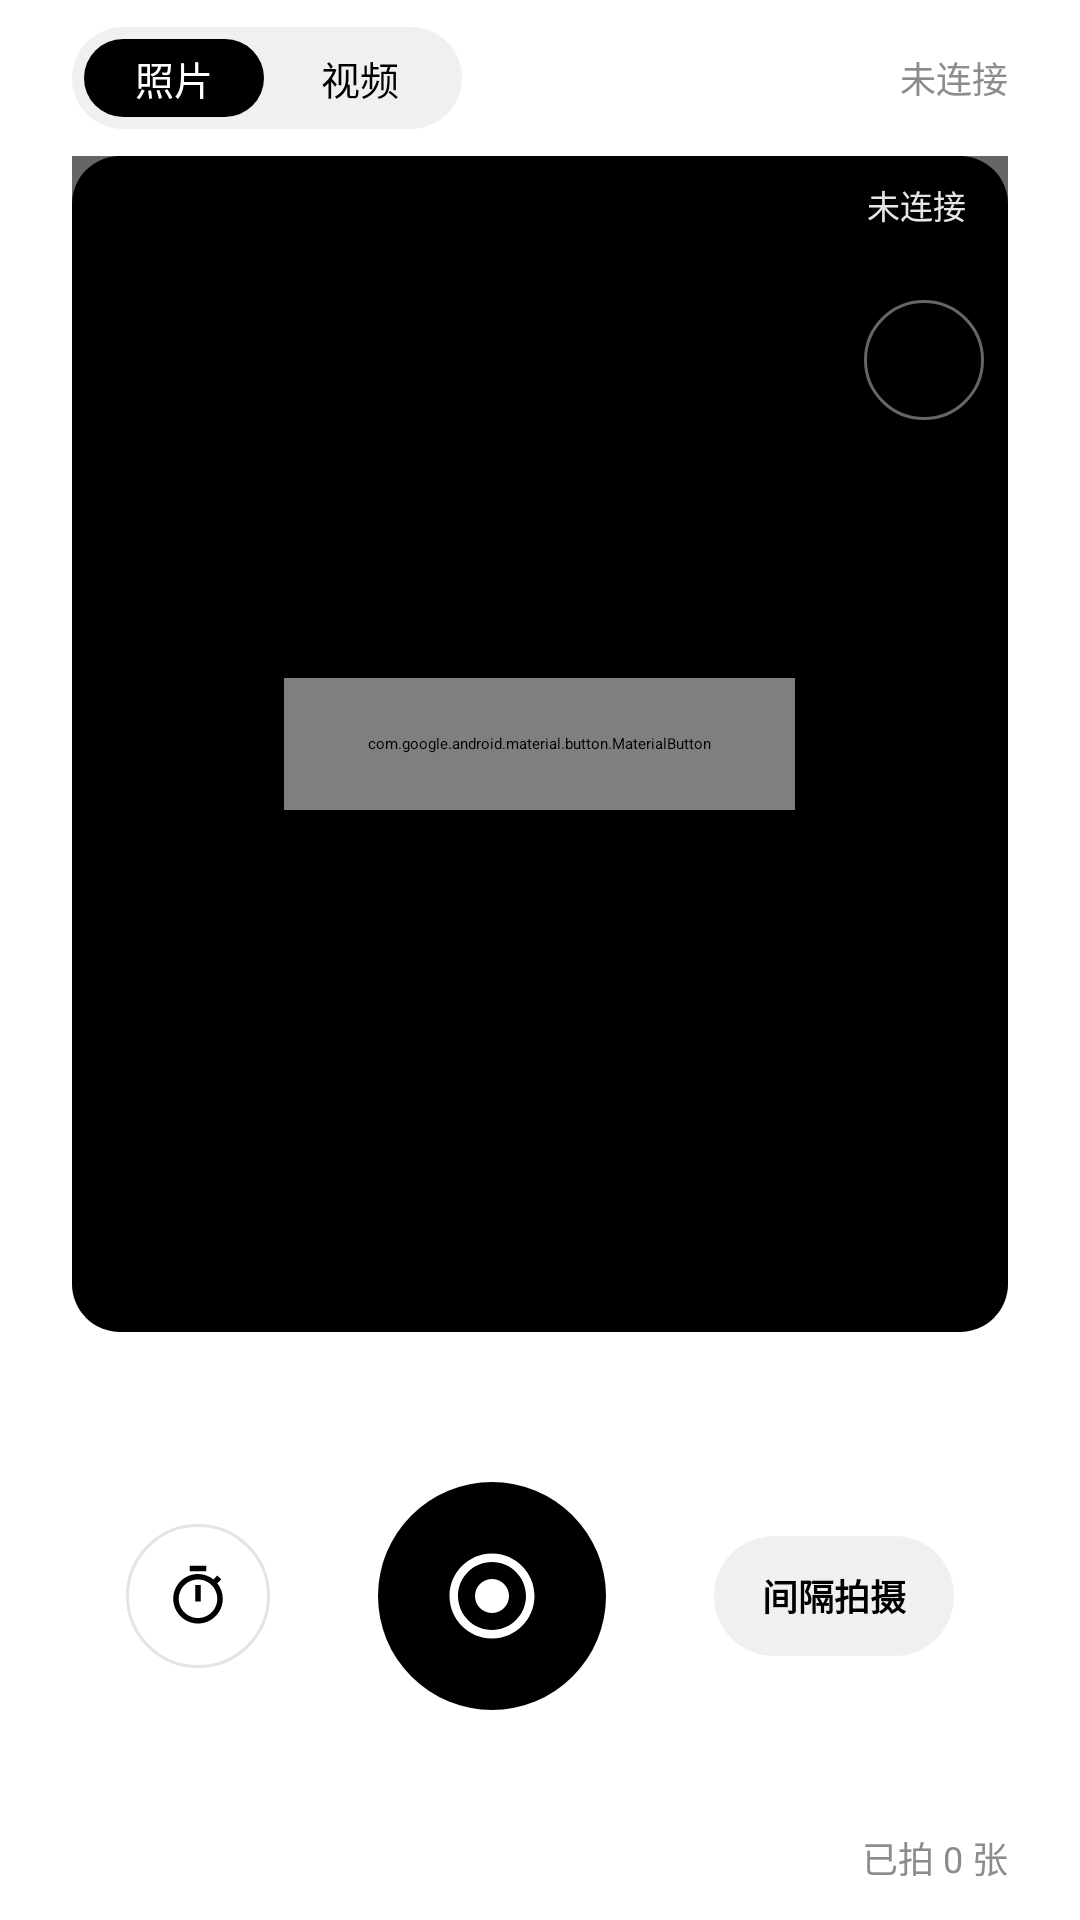

This screen was rendered from an Android layout file. Write that file and the resources it references.
<!-- AndroidManifest.xml: application theme Theme.NLink -->
<!-- res/layout/fragment_remote.xml -->
<?xml version="1.0" encoding="utf-8"?>
<LinearLayout xmlns:android="http://schemas.android.com/apk/res/android"
    xmlns:app="http://schemas.android.com/apk/res-auto"
    android:layout_width="match_parent"
    android:layout_height="match_parent"
    android:background="@color/background"
    android:orientation="vertical">

    
    <LinearLayout
        android:layout_width="match_parent"
        android:layout_height="52dp"
        android:gravity="center_vertical"
        android:orientation="horizontal"
        android:paddingHorizontal="@dimen/page_margin">

        <LinearLayout
            android:layout_width="wrap_content"
            android:layout_height="34dp"
            android:background="@drawable/bg_chip"
            android:orientation="horizontal"
            android:padding="3dp">

            <TextView
                android:id="@+id/btnModePhoto"
                android:layout_width="wrap_content"
                android:layout_height="match_parent"
                android:background="@drawable/bg_chip_selected"
                android:gravity="center"
                android:paddingHorizontal="18dp"
                android:text="照片"
                android:textColor="@color/on_primary"
                android:textSize="13sp" />

            <TextView
                android:id="@+id/btnModeVideo"
                android:layout_width="wrap_content"
                android:layout_height="match_parent"
                android:gravity="center"
                android:paddingHorizontal="18dp"
                android:text="视频"
                android:textColor="@color/text_primary"
                android:textSize="13sp" />
        </LinearLayout>

        <View
            android:layout_width="0dp"
            android:layout_height="0dp"
            android:layout_weight="1" />

        <TextView
            android:id="@+id/tvRemoteStatus"
            android:layout_width="wrap_content"
            android:layout_height="wrap_content"
            android:text="未连接"
            android:textColor="@color/text_tertiary"
            android:textSize="12sp" />
    </LinearLayout>

    
    <FrameLayout
        android:id="@+id/liveContainer"
        android:layout_width="match_parent"
        android:layout_height="0dp"
        android:layout_marginHorizontal="@dimen/page_margin"
        android:layout_weight="2"
        android:background="@drawable/bg_liveview">

        <ImageView
            android:id="@+id/ivLiveView"
            android:layout_width="match_parent"
            android:layout_height="match_parent"
            android:contentDescription="实时取景画面"
            android:scaleType="fitCenter" />

        
        <ImageView
            android:id="@+id/viewGrid"
            android:layout_width="match_parent"
            android:layout_height="match_parent"
            android:contentDescription="网格线"
            android:scaleType="fitXY"
            android:src="@drawable/bg_grid_thirds"
            android:visibility="gone" />

        
        <LinearLayout
            android:layout_width="match_parent"
            android:layout_height="wrap_content"
            android:layout_gravity="top"
            android:background="@color/liveview_scrim"
            android:gravity="center_vertical"
            android:orientation="horizontal"
            android:paddingHorizontal="14dp"
            android:paddingVertical="8dp">

            <ImageView
                android:id="@+id/ivLvBattery"
                android:layout_width="14dp"
                android:layout_height="14dp"
                android:contentDescription="电量"
                android:src="@drawable/ic_battery"
                app:tint="@color/liveview_text" />

            <TextView
                android:id="@+id/tvLvBattery"
                android:layout_width="wrap_content"
                android:layout_height="wrap_content"
                android:layout_marginStart="4dp"
                android:text=""
                android:textColor="@color/liveview_text"
                android:textSize="11sp" />

            <ImageView
                android:id="@+id/ivLvShots"
                android:layout_width="14dp"
                android:layout_height="14dp"
                android:layout_marginStart="14dp"
                android:contentDescription="剩余"
                android:src="@drawable/ic_sd_card"
                app:tint="@color/liveview_text" />

            <TextView
                android:id="@+id/tvLvShots"
                android:layout_width="wrap_content"
                android:layout_height="wrap_content"
                android:layout_marginStart="4dp"
                android:text=""
                android:textColor="@color/liveview_text"
                android:textSize="11sp" />

            <View
                android:layout_width="0dp"
                android:layout_height="0dp"
                android:layout_weight="1" />

            <TextView
                android:id="@+id/tvLvConn"
                android:layout_width="wrap_content"
                android:layout_height="wrap_content"
                android:text="未连接"
                android:textColor="@color/liveview_text"
                android:textSize="11sp" />
        </LinearLayout>

        
        <LinearLayout
            android:id="@+id/layoutRecordBadge"
            android:layout_width="wrap_content"
            android:layout_height="wrap_content"
            android:layout_gravity="top|center_horizontal"
            android:layout_marginTop="40dp"
            android:background="@color/liveview_scrim"
            android:gravity="center_vertical"
            android:orientation="horizontal"
            android:paddingHorizontal="12dp"
            android:paddingVertical="5dp"
            android:visibility="gone">

            <ImageView
                android:layout_width="10dp"
                android:layout_height="10dp"
                android:contentDescription="录制中"
                android:src="@drawable/ic_record_dot"
                app:tint="@color/white" />

            <TextView
                android:id="@+id/tvRecordTime"
                android:layout_width="wrap_content"
                android:layout_height="wrap_content"
                android:layout_marginStart="6dp"
                android:text="00:00"
                android:textColor="@color/white"
                android:textSize="12sp"
                android:textStyle="bold" />
        </LinearLayout>

        
        <ImageView
            android:id="@+id/viewFocusIndicator"
            android:layout_width="56dp"
            android:layout_height="56dp"
            android:contentDescription="对焦点"
            android:src="@drawable/ic_focus"
            android:visibility="gone"
            app:tint="@color/white" />

        
        <com.google.android.material.button.MaterialButton
            android:id="@+id/btnStartLv"
            style="@style/NlButton.Primary"
            android:layout_width="wrap_content"
            android:layout_height="44dp"
            android:layout_gravity="center"
            android:paddingHorizontal="28dp"
            android:text="开始监看" />

        
        <ImageView
            android:id="@+id/btnFullscreenLv"
            android:layout_width="40dp"
            android:layout_height="40dp"
            android:layout_gravity="top|end"
            android:layout_marginTop="48dp"
            android:layout_marginEnd="8dp"
            android:background="@drawable/bg_fullscreen_button"
            android:contentDescription="全屏监看"
            android:padding="9dp"
            android:src="@drawable/ic_fullscreen"
            app:tint="@color/white" />

        
        <View
            android:id="@+id/viewFlash"
            android:layout_width="match_parent"
            android:layout_height="match_parent"
            android:alpha="0"
            android:background="@color/white"
            android:visibility="gone" />
    </FrameLayout>

    
    <LinearLayout
        android:layout_width="match_parent"
        android:layout_height="0dp"
        android:layout_weight="1"
        android:orientation="vertical"
        android:paddingTop="10dp">

        
        <HorizontalScrollView
            android:layout_width="match_parent"
            android:layout_height="wrap_content"
            android:clipToPadding="false"
            android:paddingHorizontal="@dimen/page_margin"
            android:scrollbars="none">

            <LinearLayout
                android:id="@+id/paramRow"
                android:layout_width="wrap_content"
                android:layout_height="wrap_content"
                android:orientation="horizontal" />
        </HorizontalScrollView>

        
        <LinearLayout
            android:layout_width="match_parent"
            android:layout_height="0dp"
            android:layout_weight="1"
            android:gravity="center"
            android:orientation="horizontal"
            android:paddingHorizontal="@dimen/page_margin">

            <FrameLayout
                android:id="@+id/btnTimer"
                android:layout_width="48dp"
                android:layout_height="48dp"
                android:background="@drawable/bg_icon_circle">

                <ImageView
                    android:layout_width="22dp"
                    android:layout_height="22dp"
                    android:layout_gravity="center"
                    android:contentDescription="定时拍摄"
                    android:src="@drawable/ic_timer"
                    app:tint="@color/text_primary" />
            </FrameLayout>

            <FrameLayout
                android:id="@+id/btnShutter"
                android:layout_width="76dp"
                android:layout_height="76dp"
                android:layout_marginHorizontal="36dp"
                android:background="@drawable/bg_circle_primary">

                <ImageView
                    android:id="@+id/ivShutterIcon"
                    android:layout_width="34dp"
                    android:layout_height="34dp"
                    android:layout_gravity="center"
                    android:contentDescription="快门"
                    android:src="@drawable/ic_shutter_white" />
            </FrameLayout>

            <TextView
                android:id="@+id/btnModeAction"
                android:layout_width="wrap_content"
                android:layout_height="40dp"
                android:background="@drawable/bg_chip"
                android:gravity="center"
                android:paddingHorizontal="16dp"
                android:text="间隔拍摄"
                android:textColor="@color/text_primary"
                android:textSize="12sp"
                android:textStyle="bold" />
        </LinearLayout>

        
        <LinearLayout
            android:layout_width="match_parent"
            android:layout_height="wrap_content"
            android:gravity="end"
            android:paddingHorizontal="@dimen/page_margin"
            android:paddingBottom="12dp">

            <TextView
                android:id="@+id/tvShotCount"
                android:layout_width="wrap_content"
                android:layout_height="wrap_content"
                android:text="已拍 0 张"
                android:textColor="@color/text_tertiary"
                android:textSize="12sp" />
        </LinearLayout>
    </LinearLayout>
</LinearLayout>
<!-- resources referenced by this layout -->
<resources>
  <color name="background">#FFFFFF</color>
  <color name="liveview_scrim">#99000000</color>
  <color name="liveview_text">#E6FFFFFF</color>
  <color name="on_primary">#FFFFFF</color>
  <color name="text_primary">#000000</color>
  <color name="text_tertiary">#8C8C8C</color>
  <color name="white">#FFFFFF</color>
  <dimen name="page_margin">24dp</dimen>
  <!-- drawable bg_chip (drawable) -->
  <?xml version="1.0" encoding="utf-8"?>
  <shape xmlns:android="http://schemas.android.com/apk/res/android" android:shape="rectangle">
      <solid android:color="@color/chip_unselected" />
      <corners android:radius="20dp" />
  </shape>
  <!-- drawable bg_circle_primary (drawable) -->
  <?xml version="1.0" encoding="utf-8"?>
  <shape xmlns:android="http://schemas.android.com/apk/res/android" android:shape="oval">
      <solid android:color="@color/primary" />
  </shape>
  <!-- drawable bg_fullscreen_button (drawable) -->
  <?xml version="1.0" encoding="utf-8"?>
  <shape xmlns:android="http://schemas.android.com/apk/res/android" android:shape="oval">
      <solid android:color="#99000000" />
      <stroke android:width="1dp" android:color="#66FFFFFF" />
  </shape>
  <!-- drawable bg_grid_thirds (drawable) -->
  <?xml version="1.0" encoding="utf-8"?>
  <vector xmlns:android="http://schemas.android.com/apk/res/android"
      android:width="24dp" android:height="24dp"
      android:viewportWidth="24" android:viewportHeight="24">
      <path
          android:strokeColor="#66FFFFFF" android:strokeWidth="0.3"
          android:pathData="M8,0 V24 M16,0 V24 M0,8 H24 M0,16 H24" />
  </vector>
  <!-- drawable bg_icon_circle (drawable) -->
  <?xml version="1.0" encoding="utf-8"?>
  <shape xmlns:android="http://schemas.android.com/apk/res/android" android:shape="oval">
      <solid android:color="@color/surface" />
      <stroke android:width="1dp" android:color="@color/outline" />
  </shape>
  <!-- drawable bg_liveview (drawable) -->
  <?xml version="1.0" encoding="utf-8"?>
  <shape xmlns:android="http://schemas.android.com/apk/res/android" android:shape="rectangle">
      <solid android:color="@color/black" />
      <corners android:radius="16dp" />
  </shape>
  <!-- drawable ic_fullscreen (drawable) -->
  <?xml version="1.0" encoding="utf-8"?>
  <vector xmlns:android="http://schemas.android.com/apk/res/android"
      android:width="24dp" android:height="24dp"
      android:viewportWidth="24" android:viewportHeight="24">
      <path android:fillColor="#FF000000"
          android:pathData="M7,14L5,14v5h5v-2L7,17v-3zM5,10h2L7,7h3L10,5L5,5v5zM17,17h-3v2h5v-5h-2v3zM14,5v2h3v3h2L19,5h-5z" />
  </vector>
  <!-- drawable ic_record_dot (drawable) -->
  <?xml version="1.0" encoding="utf-8"?>
  <vector xmlns:android="http://schemas.android.com/apk/res/android"
      android:width="24dp" android:height="24dp"
      android:viewportWidth="24" android:viewportHeight="24">
      <path android:fillColor="#FF000000"
          android:pathData="M12,18a6,6 0 1,1 0,-12 6,6 0 0,1 0,12z" />
  </vector>
  <!-- drawable ic_sd_card (drawable) -->
  <?xml version="1.0" encoding="utf-8"?>
  <vector xmlns:android="http://schemas.android.com/apk/res/android"
      android:width="24dp" android:height="24dp"
      android:viewportWidth="24" android:viewportHeight="24">
      <path android:fillColor="#FF000000"
          android:pathData="M18,2h-8L4.02,8 4,20c0,1.1 0.9,2 2,2h12c1.1,0 2,-0.9 2,-2V4c0,-1.1 -0.9,-2 -2,-2zM12,8h-2V4h2v4zM15,8h-2V4h2v4zM18,8h-2V4h2v4z" />
  </vector>
  <color name="chip_unselected">#F0F0F0</color>
  <color name="primary">#000000</color>
  <color name="surface">#FFFFFF</color>
  <color name="outline">#E4E4E4</color>
  <color name="black">#000000</color>
  <color name="on_nikon_yellow">#000000</color>
  <color name="nikon_yellow">#FFE100</color>
  <color name="glass_shadow_key">#33000000</color>
  <color name="glass_shadow_ambient">#1A000000</color>
</resources>
